Photos from the image-classification dataset "bccd_wbc_seg" in the GitHub repository ParthaPratimBanik/An-Automatic-Nucleus-Segmentation-and-CNN-Model-based-Classification-Method-of-White-Blood-Cell. Its 4 classes are: eosinophil, lymphocyte, monocyte, neutrophil.

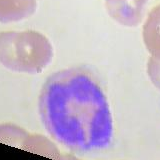
Label: neutrophil

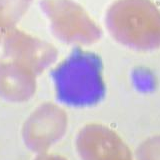
Label: lymphocyte

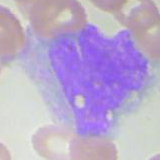
Label: monocyte

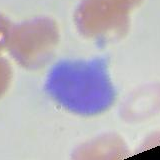
Label: lymphocyte

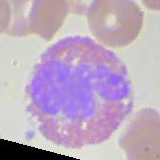
Label: eosinophil

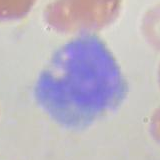
Label: monocyte
